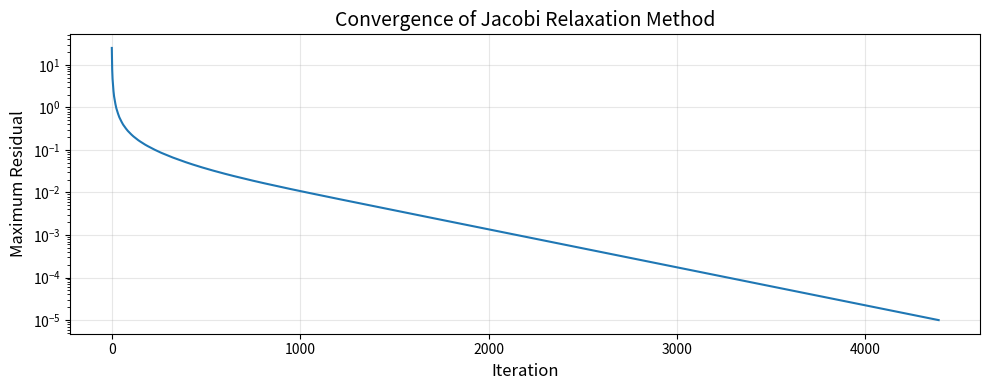
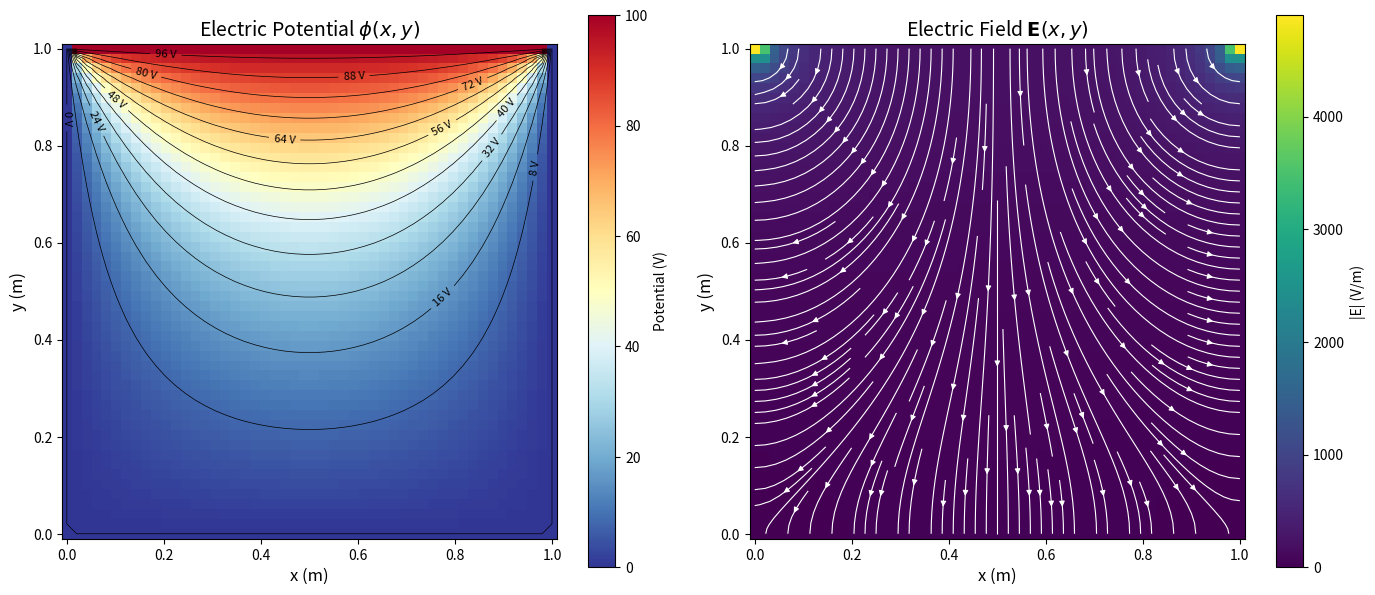
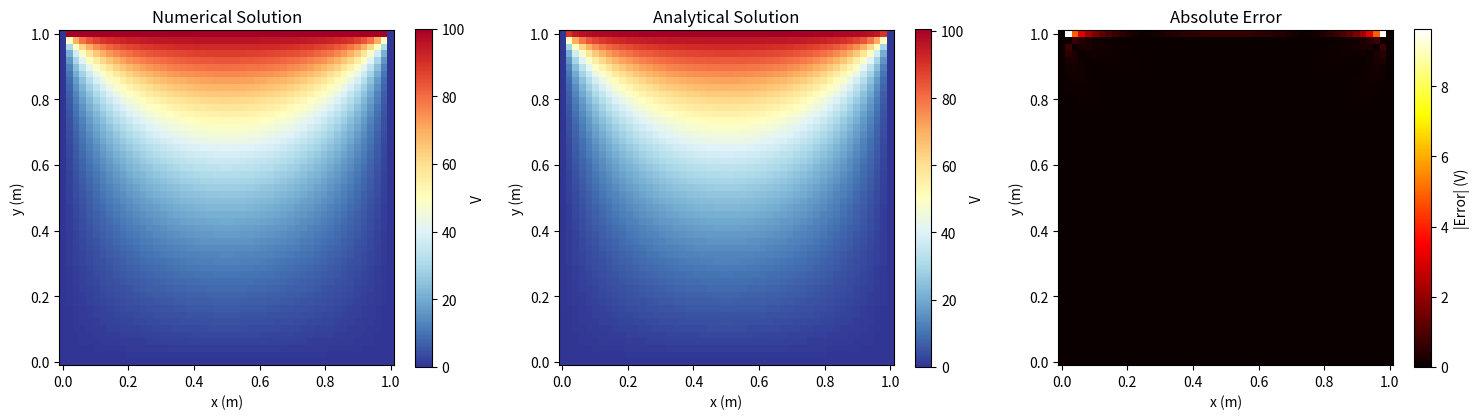

These figures' Python source, in order:
import numpy as np
import matplotlib.pyplot as plt
from matplotlib import cm

# Domain parameters
Lx = 1.0  # Length in x-direction (meters)
Ly = 1.0  # Length in y-direction (meters)
Nx = 50   # Number of grid points in x
Ny = 50   # Number of grid points in y

# Grid spacing
dx = Lx / (Nx - 1)
dy = Ly / (Ny - 1)

# Create coordinate arrays
x = np.linspace(0, Lx, Nx)
y = np.linspace(0, Ly, Ny)
X, Y = np.meshgrid(x, y)

# Initialize potential array
phi = np.zeros((Ny, Nx))

# Boundary conditions
V0 = 100.0  # Potential at top boundary (Volts)

# Apply boundary conditions
phi[0, :] = 0      # Bottom boundary (y = 0)
phi[-1, :] = V0    # Top boundary (y = Ly)
phi[:, 0] = 0      # Left boundary (x = 0)
phi[:, -1] = 0     # Right boundary (x = Lx)

print(f"Grid size: {Nx} x {Ny}")
print(f"Grid spacing: dx = {dx:.4f} m, dy = {dy:.4f} m")
print(f"Boundary conditions: V_top = {V0} V, V_bottom = V_left = V_right = 0 V")

def laplace_jacobi(phi, tolerance=1e-5, max_iterations=10000):
    """
    Solve the 2D Laplace equation using Jacobi relaxation method.
    
    Parameters:
    -----------
    phi : ndarray
        Initial potential array with boundary conditions applied
    tolerance : float
        Convergence criterion
    max_iterations : int
        Maximum number of iterations
    
    Returns:
    --------
    phi : ndarray
        Converged potential distribution
    iterations : int
        Number of iterations performed
    residuals : list
        History of maximum residuals
    """
    phi = phi.copy()
    residuals = []
    
    for iteration in range(max_iterations):
        phi_old = phi.copy()
        
        # Update interior points using Jacobi formula
        phi[1:-1, 1:-1] = 0.25 * (
            phi_old[2:, 1:-1] +    # phi(i+1, j)
            phi_old[:-2, 1:-1] +   # phi(i-1, j)
            phi_old[1:-1, 2:] +    # phi(i, j+1)
            phi_old[1:-1, :-2]     # phi(i, j-1)
        )
        
        # Calculate maximum change (residual)
        residual = np.max(np.abs(phi - phi_old))
        residuals.append(residual)
        
        # Check convergence
        if residual < tolerance:
            print(f"Converged after {iteration + 1} iterations")
            print(f"Final residual: {residual:.2e}")
            return phi, iteration + 1, residuals
    
    print(f"Warning: Did not converge after {max_iterations} iterations")
    print(f"Final residual: {residual:.2e}")
    return phi, max_iterations, residuals

# Solve the Laplace equation
phi_solution, num_iterations, residual_history = laplace_jacobi(phi)

plt.figure(figsize=(10, 4))
plt.semilogy(residual_history)
plt.xlabel('Iteration', fontsize=12)
plt.ylabel('Maximum Residual', fontsize=12)
plt.title('Convergence of Jacobi Relaxation Method', fontsize=14)
plt.grid(True, alpha=0.3)
plt.tight_layout()
plt.show()

# Calculate electric field components using central differences
Ey, Ex = np.gradient(-phi_solution, dy, dx)

# Calculate electric field magnitude
E_magnitude = np.sqrt(Ex**2 + Ey**2)

print(f"Maximum electric field magnitude: {np.max(E_magnitude):.2f} V/m")
print(f"Minimum electric field magnitude: {np.min(E_magnitude):.2f} V/m")

fig, axes = plt.subplots(1, 2, figsize=(14, 6))

# Plot 1: Electric Potential with Equipotential Lines
ax1 = axes[0]
im1 = ax1.pcolormesh(X, Y, phi_solution, cmap='RdYlBu_r', shading='auto')
contours = ax1.contour(X, Y, phi_solution, levels=15, colors='black', linewidths=0.5)
ax1.clabel(contours, inline=True, fontsize=8, fmt='%.0f V')
cbar1 = fig.colorbar(im1, ax=ax1, label='Potential (V)')
ax1.set_xlabel('x (m)', fontsize=12)
ax1.set_ylabel('y (m)', fontsize=12)
ax1.set_title('Electric Potential $\\phi(x, y)$', fontsize=14)
ax1.set_aspect('equal')

# Plot 2: Electric Field with Streamlines
ax2 = axes[1]
im2 = ax2.pcolormesh(X, Y, E_magnitude, cmap='viridis', shading='auto')
cbar2 = fig.colorbar(im2, ax=ax2, label='|E| (V/m)')

# Add streamlines for field direction
# Use a subset of points for better visualization
skip = 3
ax2.streamplot(X, Y, Ex, Ey, color='white', density=1.5, linewidth=0.8, arrowsize=0.8)

ax2.set_xlabel('x (m)', fontsize=12)
ax2.set_ylabel('y (m)', fontsize=12)
ax2.set_title('Electric Field $\\mathbf{E}(x, y)$', fontsize=14)
ax2.set_aspect('equal')

plt.tight_layout()
plt.savefig('plot.png', dpi=150, bbox_inches='tight')
plt.show()

print("\nPlot saved to 'plot.png'")

def analytical_solution(X, Y, V0, Lx, Ly, n_terms=50):
    """
    Compute the analytical solution using Fourier series.
    
    Parameters:
    -----------
    X, Y : ndarray
        Meshgrid coordinate arrays
    V0 : float
        Potential at top boundary
    Lx, Ly : float
        Domain dimensions
    n_terms : int
        Number of terms in Fourier series
    
    Returns:
    --------
    phi_analytical : ndarray
        Analytical potential distribution
    """
    phi_analytical = np.zeros_like(X)
    
    for n in range(1, 2*n_terms, 2):  # Odd terms only
        coefficient = 4 * V0 / (n * np.pi)
        sinh_ratio = np.sinh(n * np.pi * Y / Lx) / np.sinh(n * np.pi * Ly / Lx)
        sin_term = np.sin(n * np.pi * X / Lx)
        phi_analytical += coefficient * sinh_ratio * sin_term
    
    return phi_analytical

# Calculate analytical solution
phi_analytical = analytical_solution(X, Y, V0, Lx, Ly)

# Compute error
error = np.abs(phi_solution - phi_analytical)
max_error = np.max(error)
mean_error = np.mean(error)
rms_error = np.sqrt(np.mean(error**2))

print("Comparison with Analytical Solution:")
print(f"Maximum absolute error: {max_error:.4f} V")
print(f"Mean absolute error: {mean_error:.4f} V")
print(f"RMS error: {rms_error:.4f} V")
print(f"Relative error (max): {100*max_error/V0:.3f}%")

# Visualize the error distribution
fig, axes = plt.subplots(1, 3, figsize=(15, 4))

# Numerical solution
im1 = axes[0].pcolormesh(X, Y, phi_solution, cmap='RdYlBu_r', shading='auto')
fig.colorbar(im1, ax=axes[0], label='V')
axes[0].set_title('Numerical Solution', fontsize=12)
axes[0].set_xlabel('x (m)')
axes[0].set_ylabel('y (m)')
axes[0].set_aspect('equal')

# Analytical solution
im2 = axes[1].pcolormesh(X, Y, phi_analytical, cmap='RdYlBu_r', shading='auto')
fig.colorbar(im2, ax=axes[1], label='V')
axes[1].set_title('Analytical Solution', fontsize=12)
axes[1].set_xlabel('x (m)')
axes[1].set_ylabel('y (m)')
axes[1].set_aspect('equal')

# Error
im3 = axes[2].pcolormesh(X, Y, error, cmap='hot', shading='auto')
fig.colorbar(im3, ax=axes[2], label='|Error| (V)')
axes[2].set_title('Absolute Error', fontsize=12)
axes[2].set_xlabel('x (m)')
axes[2].set_ylabel('y (m)')
axes[2].set_aspect('equal')

plt.tight_layout()
plt.show()